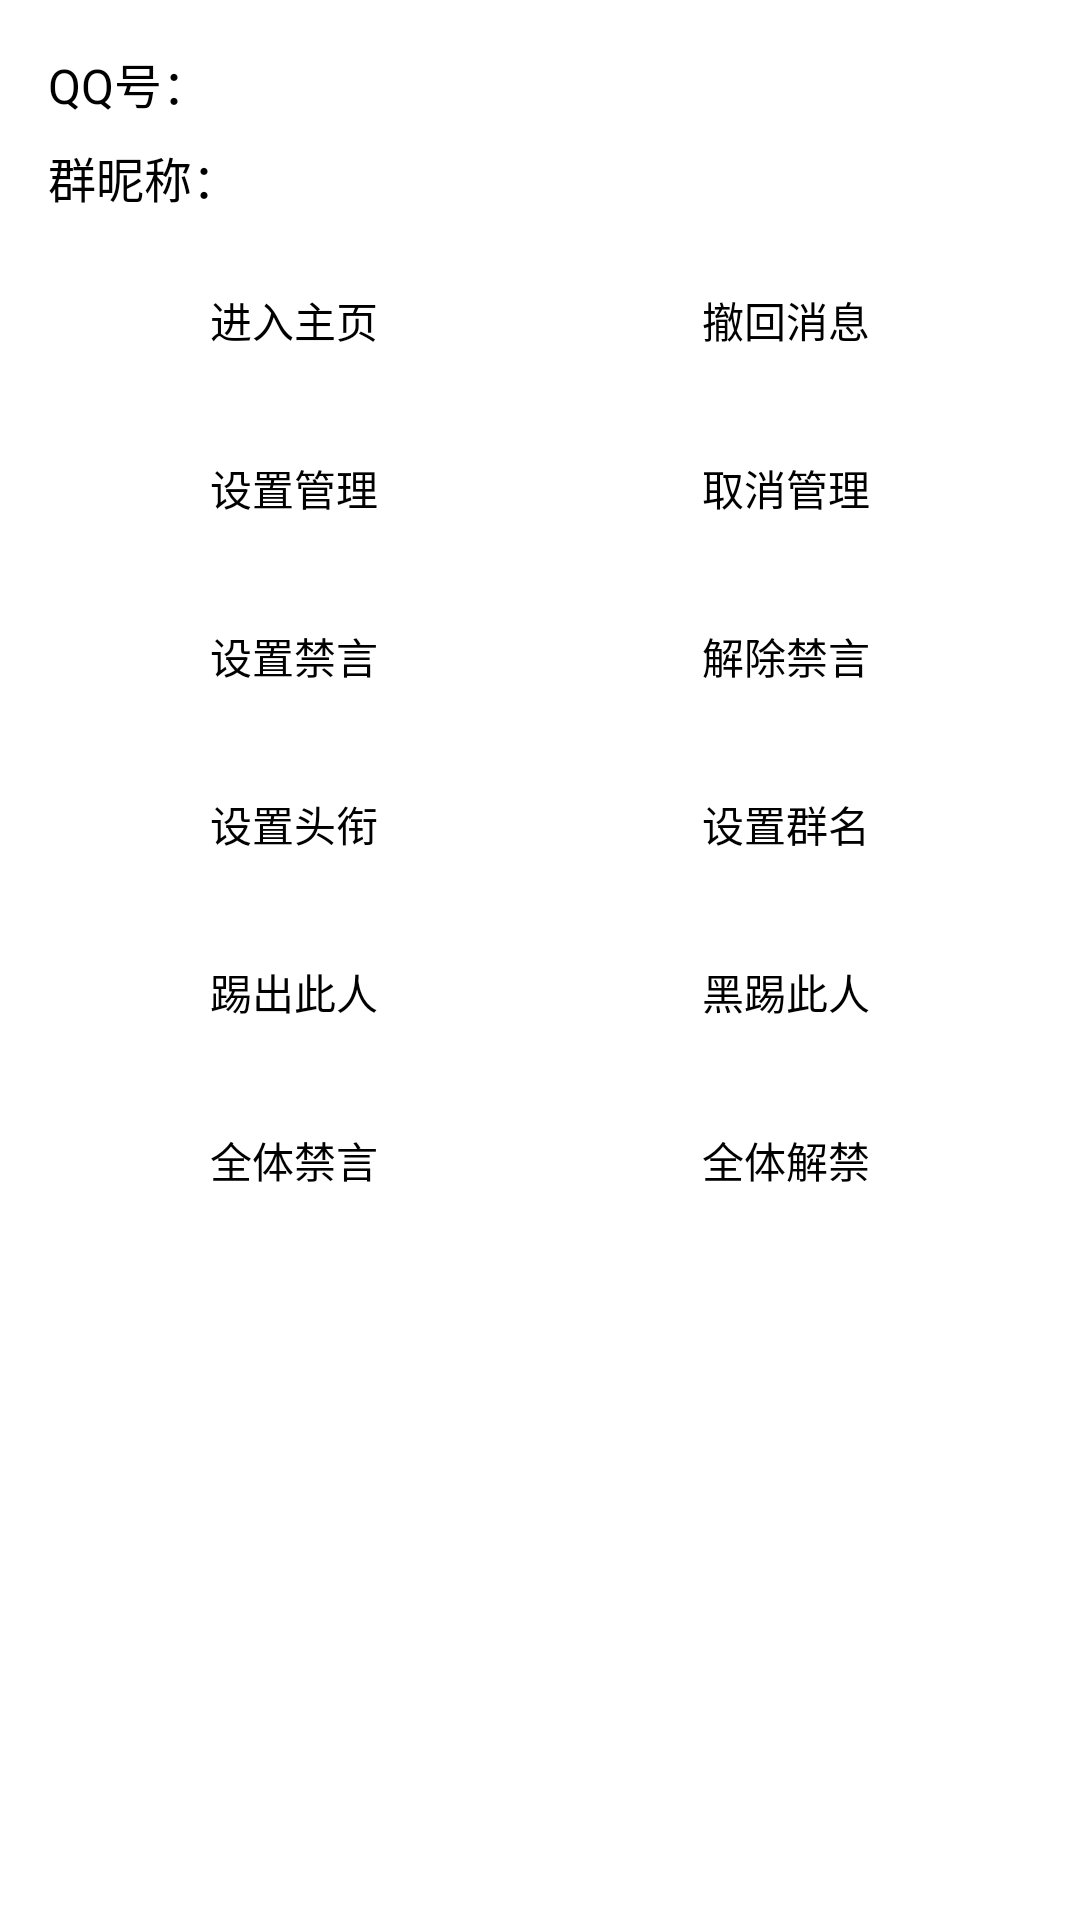

Android layout source for this screen:
<!-- AndroidManifest.xml: application theme AppTheme -->
<!-- res/layout/troopmanagement.xml -->
<?xml version="1.0" encoding="utf-8"?>
<LinearLayout xmlns:android="http://schemas.android.com/apk/res/android"
    android:layout_width="match_parent"
    android:layout_height="wrap_content"
    android:background="@drawable/round"
    android:orientation="vertical"
    android:padding="16dp">

    <LinearLayout
        android:layout_width="match_parent"
        android:layout_height="wrap_content"
        android:gravity="center_vertical"
        android:orientation="horizontal"
        android:paddingBottom="8dp">

        <TextView
            android:layout_width="wrap_content"
            android:layout_height="wrap_content"
            android:text="QQ号："
            android:textColor="@color/md_theme_on_surface"
            android:textSize="16sp" />

        <TextView
            android:id="@+id/troopmanagementUinText"
            android:layout_width="wrap_content"
            android:layout_height="wrap_content"
            android:layout_marginStart="6dp"
            android:textColor="@color/md_theme_on_surface"
            android:textSize="16sp" />
    </LinearLayout>

    <LinearLayout
        android:layout_width="match_parent"
        android:layout_height="wrap_content"
        android:gravity="center_vertical"
        android:orientation="horizontal"
        android:paddingBottom="12dp">

        <TextView
            android:layout_width="wrap_content"
            android:layout_height="wrap_content"
            android:text="群昵称："
            android:textColor="@color/md_theme_on_surface"
            android:textSize="16sp" />

        <TextView
            android:id="@+id/troopmanagementNickText"
            android:layout_width="wrap_content"
            android:layout_height="wrap_content"
            android:layout_marginStart="6dp"
            android:textColor="@color/md_theme_on_surface"
            android:textSize="16sp" />
    </LinearLayout>

    <LinearLayout
        android:layout_width="match_parent"
        android:layout_height="wrap_content"
        android:orientation="horizontal"
        android:weightSum="2">

        <Button
            android:id="@+id/troopmanagementButton1"
            android:layout_width="0dp"
            android:layout_height="wrap_content"
            android:layout_weight="1"
            android:background="@drawable/button_background"
            android:text="进入主页"
            android:textColor="@color/md_theme_on_surface" />

        <Button
            android:id="@+id/troopmanagementButton2"
            android:layout_width="0dp"
            android:layout_height="wrap_content"
            android:layout_weight="1"
            android:background="@drawable/button_background"
            android:text="撤回消息"
            android:textColor="@color/md_theme_on_surface" />
    </LinearLayout>

    <LinearLayout
        android:layout_width="match_parent"
        android:layout_height="wrap_content"
        android:orientation="horizontal"
        android:paddingTop="8dp"
        android:weightSum="2">

        <Button
            android:id="@+id/troopmanagementButton3"
            android:layout_width="0dp"
            android:layout_height="wrap_content"
            android:layout_weight="1"
            android:background="@drawable/button_background"
            android:text="设置管理"
            android:textColor="@color/md_theme_on_surface" />

        <Button
            android:id="@+id/troopmanagementButton4"
            android:layout_width="0dp"
            android:layout_height="wrap_content"
            android:layout_weight="1"
            android:background="@drawable/button_background"
            android:text="取消管理"
            android:textColor="@color/md_theme_on_surface" />
    </LinearLayout>

    <LinearLayout
        android:layout_width="match_parent"
        android:layout_height="wrap_content"
        android:orientation="horizontal"
        android:paddingTop="8dp"
        android:weightSum="2">

        <Button
            android:id="@+id/troopmanagementButton5"
            android:layout_width="0dp"
            android:layout_height="wrap_content"
            android:layout_weight="1"
            android:background="@drawable/button_background"
            android:text="设置禁言"
            android:textColor="@color/md_theme_on_surface" />

        <Button
            android:id="@+id/troopmanagementButton6"
            android:layout_width="0dp"
            android:layout_height="wrap_content"
            android:layout_weight="1"
            android:background="@drawable/button_background"
            android:text="解除禁言"
            android:textColor="@color/md_theme_on_surface" />
    </LinearLayout>

    <LinearLayout
        android:layout_width="match_parent"
        android:layout_height="wrap_content"
        android:orientation="horizontal"
        android:paddingTop="8dp"
        android:weightSum="2">

        <Button
            android:id="@+id/troopmanagementButton7"
            android:layout_width="0dp"
            android:layout_height="wrap_content"
            android:layout_weight="1"
            android:background="@drawable/button_background"
            android:text="设置头衔"
            android:textColor="@color/md_theme_on_surface" />

        <Button
            android:id="@+id/troopmanagementButton8"
            android:layout_width="0dp"
            android:layout_height="wrap_content"
            android:layout_weight="1"
            android:background="@drawable/button_background"
            android:text="设置群名"
            android:textColor="@color/md_theme_on_surface" />
    </LinearLayout>

    <LinearLayout
        android:layout_width="match_parent"
        android:layout_height="wrap_content"
        android:orientation="horizontal"
        android:paddingTop="8dp"
        android:weightSum="2">

        <Button
            android:id="@+id/troopmanagementButton9"
            android:layout_width="0dp"
            android:layout_height="wrap_content"
            android:layout_weight="1"
            android:background="@drawable/button_background"
            android:text="踢出此人"
            android:textColor="@color/md_theme_on_surface" />

        <Button
            android:id="@+id/troopmanagementButton10"
            android:layout_width="0dp"
            android:layout_height="wrap_content"
            android:layout_weight="1"
            android:background="@drawable/button_background"
            android:text="黑踢此人"
            android:textColor="@color/md_theme_on_surface" />
    </LinearLayout>

    <LinearLayout
        android:layout_width="match_parent"
        android:layout_height="wrap_content"
        android:orientation="horizontal"
        android:paddingTop="8dp"
        android:weightSum="2">

        <Button
            android:id="@+id/troopmanagementButton11"
            android:layout_width="0dp"
            android:layout_height="wrap_content"
            android:layout_weight="1"
            android:background="@drawable/button_background"
            android:text="全体禁言"
            android:textColor="@color/md_theme_on_surface" />

        <Button
            android:id="@+id/troopmanagementButton12"
            android:layout_width="0dp"
            android:layout_height="wrap_content"
            android:layout_weight="1"
            android:background="@drawable/button_background"
            android:text="全体解禁"
            android:textColor="@color/md_theme_on_surface" />
    </LinearLayout>

</LinearLayout>
<!-- resources referenced by this layout -->
<resources>
  <color name="md_theme_on_surface">#000000</color>
  <style name="AppTheme" parent="Theme.MaterialComponents.DayNight.NoActionBar">
          
          <item name="colorPrimary">@color/md_theme_primary</item>
          <item name="colorPrimaryVariant">@color/md_theme_primary_variant</item>
          <item name="colorOnPrimary">@android:color/white</item>
  
          
          <item name="colorSecondary">@color/md_theme_secondary</item>
          <item name="colorSecondaryVariant">@color/md_theme_secondary_variant</item>
          <item name="colorOnSecondary">@android:color/white</item>
  
          
          <item name="android:colorBackground">@color/md_theme_background</item>
          <item name="colorSurface">@color/md_theme_surface</item>
          <item name="colorOnBackground">@color/md_theme_on_background</item>
          <item name="colorOnSurface">@color/md_theme_on_surface</item>
  
          
          <item name="android:statusBarColor">@android:color/transparent</item>
          <item name="android:windowLightStatusBar">true</item>
          <item name="android:windowDrawsSystemBarBackgrounds">true</item>
          <item name="android:windowLayoutInDisplayCutoutMode" tools:targetApi="o_mr1">shortEdges</item>
      </style>
  <color name="md_theme_primary">#1976D2</color>
  <color name="md_theme_primary_variant">#1565C0</color>
  <color name="md_theme_secondary">#42A5F5</color>
  <color name="md_theme_secondary_variant">#2196F3</color>
  <color name="md_theme_background">#FFFFFF</color>
  <color name="md_theme_surface">#FFFFFF</color>
  <color name="md_theme_on_background">#000000</color>
</resources>
